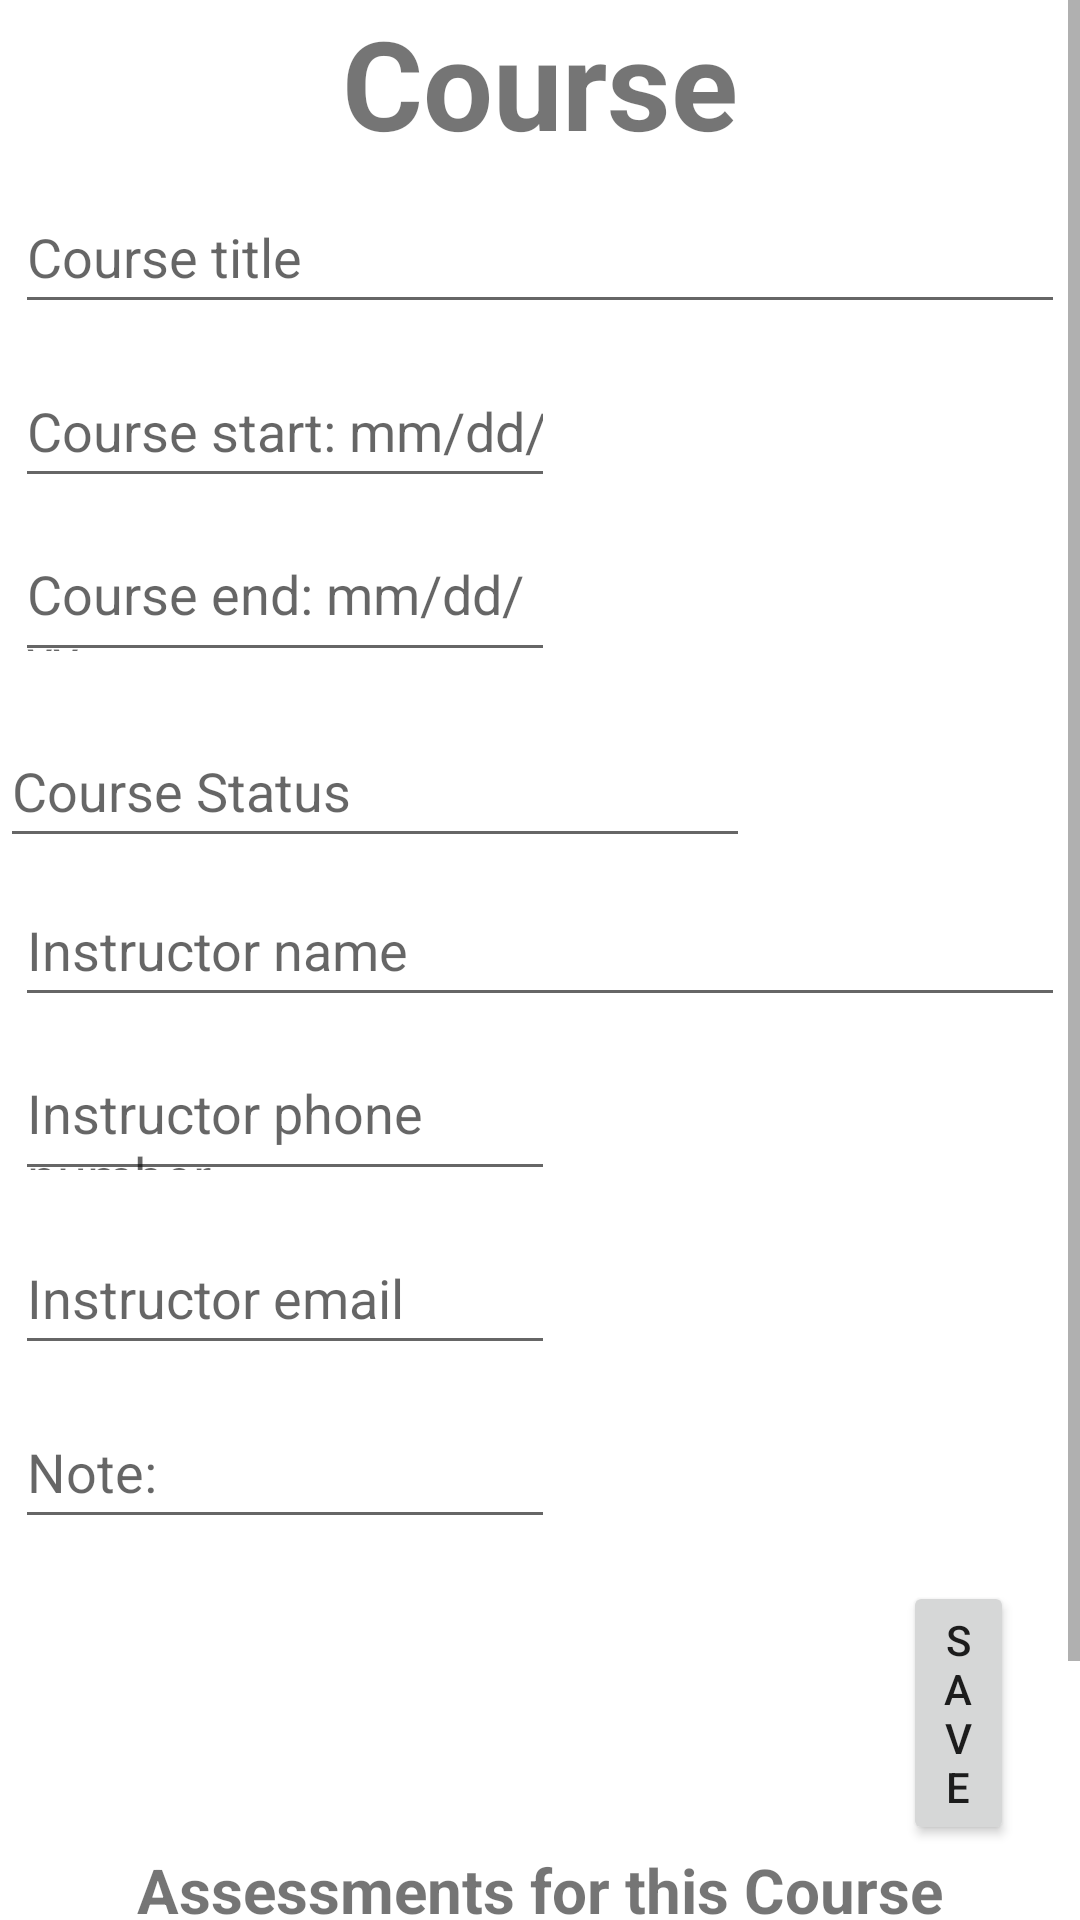

Here is an Android app screen rendered from its layout file. Give the layout XML and the strings, colors and styles it references.
<!-- AndroidManifest.xml: application theme Theme.SchedulerMobileApp -->
<!-- res/layout/activity_edit_course_add_assessment.xml -->
<?xml version="1.0" encoding="utf-8"?>
<LinearLayout xmlns:android="http://schemas.android.com/apk/res/android"
    xmlns:app="http://schemas.android.com/apk/res-auto"
    xmlns:tools="http://schemas.android.com/tools"
    android:layout_width="match_parent"
    android:layout_height="match_parent">

    <ScrollView
        android:layout_width="match_parent"
        android:layout_height="match_parent"
        android:fillViewport="true"
        app:layout_constraintBottom_toBottomOf="parent"
        app:layout_constraintTop_toTopOf="parent">

        <LinearLayout
            android:layout_width="match_parent"
            android:layout_height="match_parent"
            android:orientation="vertical"
            tools:context="UI.EditCourseAddAssessmentActivity">

            <TextView
                android:id="@+id/CourseLabel"
                android:layout_width="wrap_content"
                android:layout_height="wrap_content"
                android:layout_gravity="center_horizontal"
                android:text="Course"
                android:textSize="20pt"
                android:textStyle="bold"
                app:layout_constraintBottom_toBottomOf="parent"
                app:layout_constraintEnd_toEndOf="parent"
                app:layout_constraintHorizontal_bias="0.497"
                app:layout_constraintStart_toStartOf="parent"
                app:layout_constraintTop_toTopOf="parent"
                app:layout_constraintVertical_bias="0.023" />

            <EditText
                android:id="@+id/CourseTitleEditText"
                android:layout_width="match_parent"
                android:layout_height="48dp"
                android:layout_margin="5dp"
                android:hint="Course title"
                app:layout_constraintBottom_toBottomOf="parent"
                app:layout_constraintEnd_toEndOf="parent"
                app:layout_constraintHorizontal_bias="0.888"
                app:layout_constraintStart_toStartOf="parent"
                app:layout_constraintTop_toBottomOf="@+id/CourseInformationLabel"
                app:layout_constraintVertical_bias="0.0" />

            <EditText
                android:id="@+id/CourseStartDateEditText"
                android:layout_width="180dp"
                android:layout_height="48dp"
                android:layout_margin="5dp"
                android:inputType="date"
                android:hint="Course start: mm/dd/yyyy"
                app:layout_constraintBottom_toBottomOf="parent"
                app:layout_constraintEnd_toEndOf="parent"
                app:layout_constraintHorizontal_bias="0.016"
                app:layout_constraintStart_toStartOf="parent"
                app:layout_constraintTop_toBottomOf="@+id/CourseTitleEditText"
                app:layout_constraintVertical_bias="0.016" />


            <EditText
                android:id="@+id/CourseEndDateEditText"
                android:layout_width="180dp"
                android:layout_height="48dp"
                android:layout_margin="5dp"
                android:hint="Course end: mm/dd/yy"
                app:layout_constraintBottom_toBottomOf="parent"
                app:layout_constraintEnd_toEndOf="parent"
                app:layout_constraintStart_toEndOf="@+id/CourseStartDateEditText"
                app:layout_constraintTop_toBottomOf="@+id/CourseTitleEditText"
                app:layout_constraintVertical_bias="0.016" />

            <EditText
                android:id="@+id/CourseStatusEditText"
                android:layout_width="250dp"
                android:layout_height="48dp"
                android:layout_marginTop="9dp"
                android:hint="Course Status"
                app:layout_constraintBottom_toBottomOf="parent"
                app:layout_constraintEnd_toEndOf="parent"
                app:layout_constraintHorizontal_bias="0.045"
                app:layout_constraintStart_toStartOf="parent"
                app:layout_constraintTop_toBottomOf="@id/CourseStartDateEditText"
                app:layout_constraintVertical_bias="0.007"
                tools:ignore="SpeakableTextPresentCheck" />

            <EditText
                android:id="@+id/InstructorNameEditText"
                android:layout_width="match_parent"
                android:layout_height="48dp"
                android:layout_margin="5dp"
                android:hint="Instructor name"
                app:layout_constraintBottom_toBottomOf="parent"
                app:layout_constraintEnd_toEndOf="parent"
                app:layout_constraintHorizontal_bias="0.333"
                app:layout_constraintStart_toStartOf="parent"
                app:layout_constraintTop_toBottomOf="@+id/CourseStatusEditText"
                app:layout_constraintVertical_bias="0.012" />

            <EditText
                android:id="@+id/InstructorPhoneNumberEditText"
                android:layout_width="180dp"
                android:layout_height="48dp"
                android:layout_margin="5dp"
                android:hint="Instructor phone number"
                app:layout_constraintBottom_toBottomOf="parent"
                app:layout_constraintEnd_toEndOf="parent"
                app:layout_constraintHorizontal_bias="0.021"
                app:layout_constraintStart_toStartOf="parent"
                app:layout_constraintTop_toBottomOf="@id/InstructorNameEditText"
                app:layout_constraintVertical_bias="0.0" />

            <EditText
                android:id="@+id/InstructorEmailEditText"
                android:layout_width="180dp"
                android:layout_height="48dp"
                android:layout_margin="5dp"
                android:hint="Instructor email"
                app:layout_constraintBottom_toBottomOf="parent"
                app:layout_constraintEnd_toEndOf="parent"
                app:layout_constraintHorizontal_bias="0.465"
                app:layout_constraintStart_toEndOf="@+id/InstructorPhoneNumberEditText"
                app:layout_constraintTop_toBottomOf="@+id/InstructorNameEditText"
                app:layout_constraintVertical_bias="0.016" />

            <EditText
                android:id="@+id/CourseNoteEditText"
                android:layout_width="180dp"
                android:layout_height="48dp"
                android:layout_margin="5dp"
                android:hint="Note:"
                app:layout_constraintBottom_toBottomOf="parent"
                app:layout_constraintEnd_toEndOf="parent"
                app:layout_constraintHorizontal_bias="0.021"
                app:layout_constraintStart_toStartOf="parent"
                app:layout_constraintTop_toBottomOf="@+id/InstructorPhoneNumberEditText"
                app:layout_constraintVertical_bias="0.012" />

            <Button
                android:id="@+id/saveButton"
                android:layout_width="wrap_content"
                android:layout_height="wrap_content"
                android:layout_marginStart="301dp"
                android:layout_marginTop="9dp"
                android:layout_marginEnd="22dp"
                android:layout_marginBottom="1dp"
                android:onClick="saveCourse"
                android:text="@string/save"
                app:layout_constraintBottom_toTopOf="@+id/CoursesAssessmentsLabel"
                app:layout_constraintEnd_toEndOf="parent"
                app:layout_constraintStart_toStartOf="parent"
                app:layout_constraintTop_toBottomOf="@+id/InstructorEmailEditText" />

            <TextView
                android:id="@+id/CoursesAssessmentsLabel"
                android:layout_width="wrap_content"
                android:layout_height="wrap_content"
                android:layout_gravity="center_horizontal"
                android:text="Assessments for this Course"
                android:textSize="10pt"
                android:textStyle="bold"
                app:layout_constraintBottom_toBottomOf="parent"
                app:layout_constraintEnd_toEndOf="parent"
                app:layout_constraintStart_toStartOf="parent"
                app:layout_constraintTop_toBottomOf="@id/InstructorEmailEditText"
                app:layout_constraintVertical_bias="0.272" />

            <androidx.recyclerview.widget.RecyclerView
                android:id="@+id/EditCoursesAssessmentsRecyclerView"
                android:layout_width="380dp"
                android:layout_height="wrap_content"
                android:layout_marginStart="1dp"
                android:layout_marginEnd="1dp"
                android:layout_gravity="center_horizontal"
                android:padding="20dp"
                app:layout_constraintBottom_toBottomOf="parent"
                app:layout_constraintEnd_toEndOf="parent"
                app:layout_constraintHorizontal_bias="0.0"
                app:layout_constraintStart_toStartOf="parent"
                app:layout_constraintTop_toBottomOf="@id/CoursesAssessmentsLabel"
                app:layout_constraintVertical_bias="0.22" />


            <com.google.android.material.floatingactionbutton.FloatingActionButton
                android:id="@+id/addFloatingActionButton"
                android:layout_width="wrap_content"
                android:layout_height="wrap_content"
                android:layout_gravity="right"
                android:clickable="true"
                android:onClick="toEditAddAssessmentActivity"
                app:layout_constraintBottom_toBottomOf="parent"
                app:layout_constraintEnd_toEndOf="parent"
                app:layout_constraintHorizontal_bias="0.89"
                app:layout_constraintStart_toStartOf="parent"
                app:layout_constraintTop_toTopOf="parent"
                app:layout_constraintVertical_bias="0.931"
                app:srcCompat="@drawable/ic_add_foreground"
                tools:ignore="SpeakableTextPresentCheck" />
        </LinearLayout>
    </ScrollView>
</LinearLayout>
<!-- resources referenced by this layout -->
<resources>
  <string name="save">Save</string>
  <style name="Theme.SchedulerMobileApp" parent="Theme.MaterialComponents.DayNight.DarkActionBar">
          
          <item name="colorPrimary">@color/purple_500</item>
          <item name="colorPrimaryVariant">@color/purple_700</item>
          <item name="colorOnPrimary">@color/white</item>
          
          <item name="colorSecondary">@color/teal_200</item>
          <item name="colorSecondaryVariant">@color/teal_700</item>
          <item name="colorOnSecondary">@color/black</item>
          
          <item name="android:statusBarColor" tools:targetApi="l">?attr/colorPrimaryVariant</item>
          
      </style>
  <!-- not gathered from this repository: default colours our renderer supplied (Android Studio template values) -->
  <color name="purple_500">#FF6200EE</color>
  <color name="purple_700">#FF3700B3</color>
  <color name="teal_200">#FF03DAC5</color>
  <color name="teal_700">#FF018786</color>
  <color name="black">#FF000000</color>
  <color name="white">#FFFFFFFF</color>
</resources>
